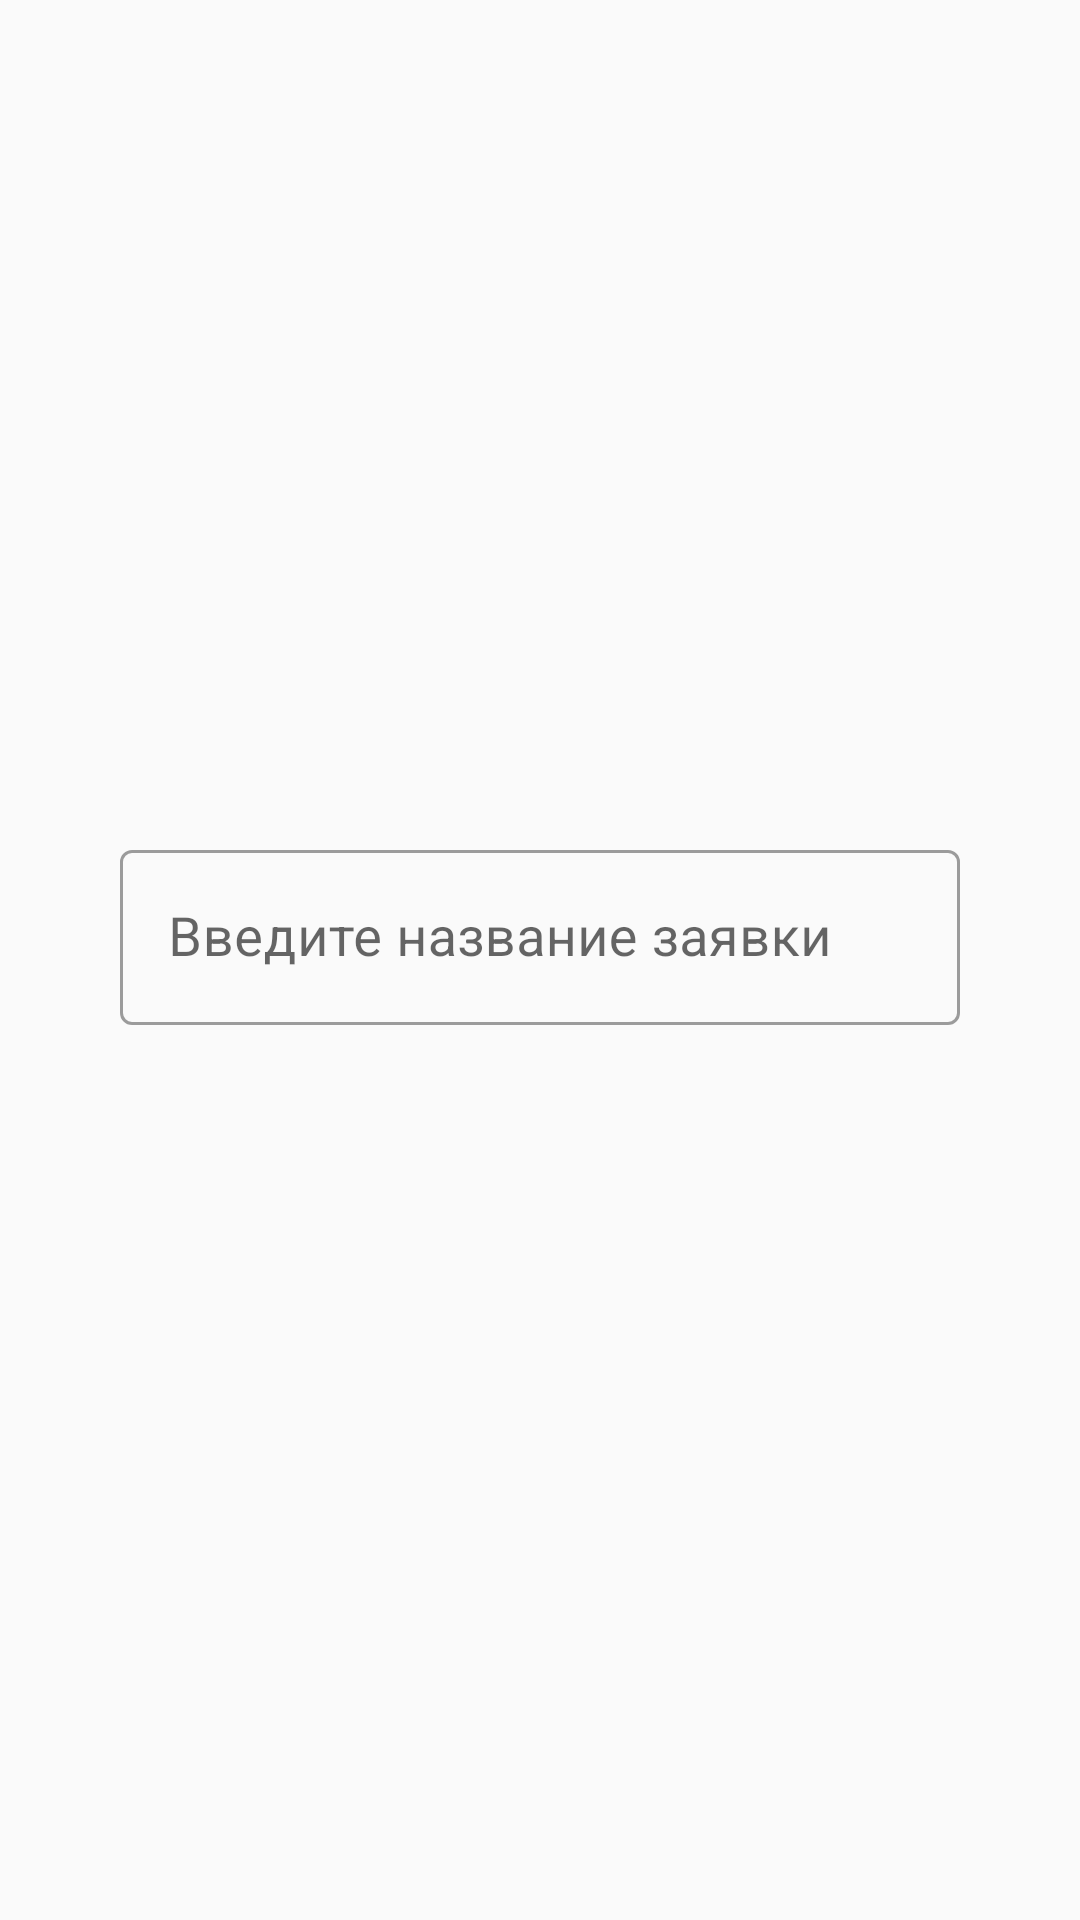

Write the Android layout XML for this screen, with the resource values it uses.
<!-- AndroidManifest.xml: application theme Theme.TestCase -->
<!-- res/layout/alert_dialog_name_request.xml -->
<?xml version="1.0" encoding="utf-8"?>
<RelativeLayout xmlns:android="http://schemas.android.com/apk/res/android"
    xmlns:app="http://schemas.android.com/apk/res-auto"
    android:layout_width="match_parent"
    android:layout_height="match_parent"
    android:background="@color/invisible">

    <RelativeLayout
        android:layout_width="match_parent"
        android:layout_height="wrap_content"
        android:layout_centerInParent="true"
        android:layout_marginHorizontal="20dp"
        android:background="@drawable/background_alert_dialog_white"
        android:paddingVertical="10dp">

        <com.google.android.material.textfield.TextInputLayout
            android:id="@+id/inputNameRequest"
            style="@style/OutlinedTextField">

            <com.google.android.material.textfield.TextInputEditText
                android:id="@+id/textNameRequest"
                style="@style/TextInputEditText"
                android:focusable="true"
                android:hint="@string/text_hint_name_request"
                android:inputType="text" />

        </com.google.android.material.textfield.TextInputLayout>

        <Button
            android:id="@+id/buttonOk"
            style="@style/ButtonAlertDialog"
            android:layout_below="@+id/inputNameRequest"
            android:layout_alignParentEnd="true"
            android:layout_marginEnd="20dp"
            android:text="@string/ok" />

        <Button
            android:id="@+id/buttonCancel"
            style="@style/ButtonAlertDialog"
            android:layout_below="@+id/inputNameRequest"
            android:layout_marginEnd="20dp"
            android:layout_toStartOf="@+id/buttonOk"
            android:text="@string/cancel" />

    </RelativeLayout>

</RelativeLayout>
<!-- resources referenced by this layout -->
<resources>
  <color name="invisible">#00000000</color>
  <string name="cancel">Отменить</string>
  <string name="ok">Ок</string>
  <string name="text_hint_name_request">Введите название заявки</string>
  <style name="ButtonAlertDialog">
          <item name="android:layout_height">wrap_content</item>
          <item name="android:layout_width">wrap_content</item>
          <item name="android:textSize">16sp</item>
          <item name="android:textColor">@color/black</item>
          <item name="android:background">@color/invisible</item>
      </style>
  <style name="OutlinedTextField" parent="Widget.MaterialComponents.TextInputLayout.OutlinedBox">
          <item name="android:layout_width">match_parent</item>
          <item name="android:layout_height">wrap_content</item>
          <item name="android:layout_marginHorizontal">20dp</item>
          <item name="errorEnabled">true</item>
          <item name="hintTextColor">@color/black</item>
          <item name="errorTextColor">@color/error</item>
          <item name="boxStrokeErrorColor">@color/error</item>
      </style>
  <style name="TextInputEditText">
          <item name="android:layout_width">match_parent</item>
          <item name="android:layout_height">wrap_content</item>
          <item name="android:textSize">18sp</item>
          <item name="android:maxLines">1</item>
      </style>
  <style name="Theme.TestCase" parent="Theme.MaterialComponents.Light.NoActionBar.Bridge">
          
          <item name="colorPrimary">@color/orange</item>
          <item name="colorPrimaryVariant">@color/orangeDark</item>
          <item name="colorOnPrimary">@color/white</item>
          
          <item name="colorSecondary">@color/teal_200</item>
          <item name="colorSecondaryVariant">@color/teal_700</item>
          <item name="colorOnSecondary">@color/black</item>
          
          <item name="android:statusBarColor">@color/black</item>
          
      </style>
  <color name="black">#FF000000</color>
  <color name="error">#D93A02</color>
  <color name="orange">#FF9800</color>
  <color name="orangeDark">#FB8C00</color>
  <color name="white">#FFFFFFFF</color>
  <color name="teal_200">#FF03DAC5</color>
  <color name="teal_700">#FF018786</color>
</resources>
